Run: headless pygame with SDL's dummy video driver; simulated clock (each Clock.tick advances the game by its frame time, no real sleeping); random seed 0; keys injected as events and as key.get_pressed() state; no mouse input.
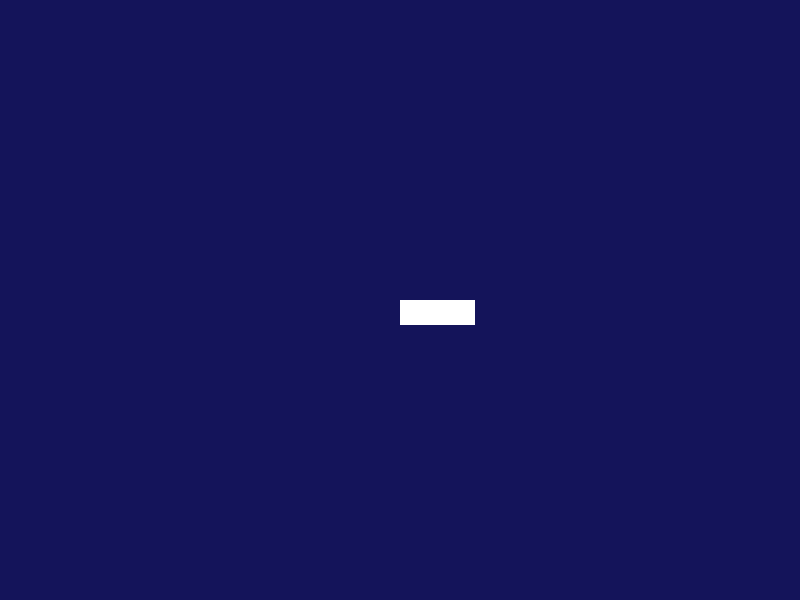
Frame 1 of 4 · flips 1–60 · no input
Frame 2 of 4 · flips 61–180 · tapped SPACE, RETURN · held RIGHT (→), D · screen unchanged from frame 1, image omitted
Frame 3 of 4 · flips 181–300 · held DOWN (↓), S · screen unchanged from frame 2, image omitted
Frame 4 of 4 · flips 301–420 · held LEFT (←), A, UP (↑), W · screen unchanged from frame 3, image omitted

The pygame program that drew these frames:

import pygame

from pygame.locals import (
    K_UP,
    K_DOWN,
    K_LEFT,
    K_RIGHT,
    K_ESCAPE,
    KEYDOWN, 
    QUIT,
)

SCREEN_WIDTH = 800
SCREEN_HEIGHT = 600

class Player(pygame.sprite.Sprite):
    def __init__(self):
        super(Player, self).__init__()
        self.surf = pygame.Surface((75, 25))
        self.surf.fill((255, 255, 255))
        self.rect = self.surf.get_rect()



pygame.init()
screen = pygame.display.set_mode((SCREEN_WIDTH, SCREEN_HEIGHT))
player = Player()

running = True

# Main loop
while running:
    # for loop through the event queue
    for event in pygame.event.get():
        # Check for KEYDOWN event
        if event.type == KEYDOWN:
            # If the Esc key is pressed, then exit the main loop
            if event.key == K_ESCAPE:
                running = False
        # Check for QUIT event. If QUIT, then set running to false.
        elif event.type == QUIT:
            running = False

    # Fill the screen with black
    screen.fill((20, 20, 90))

    # Draw the player on the screen
    screen.blit(player.surf, (SCREEN_WIDTH/2, SCREEN_HEIGHT/2))

    # Update the display
    pygame.display.flip()
